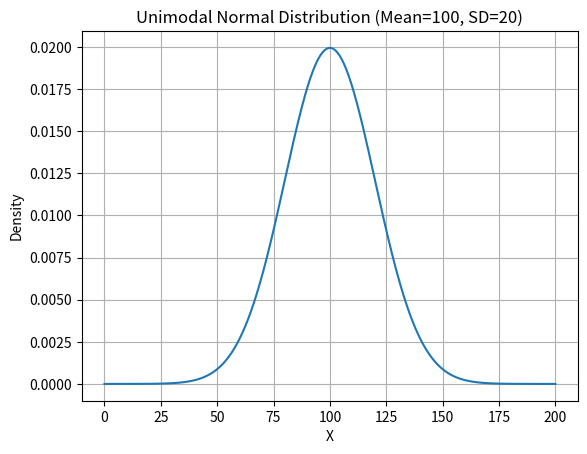
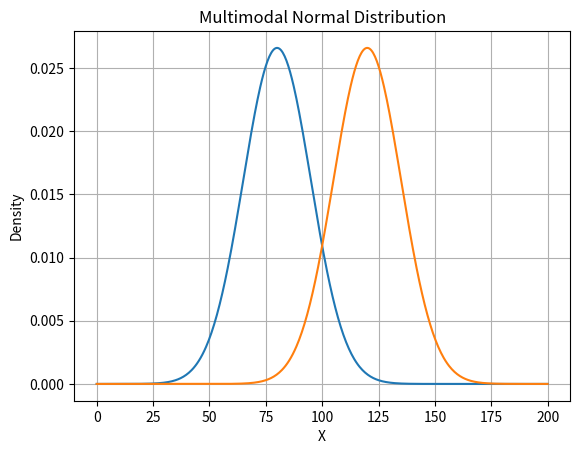
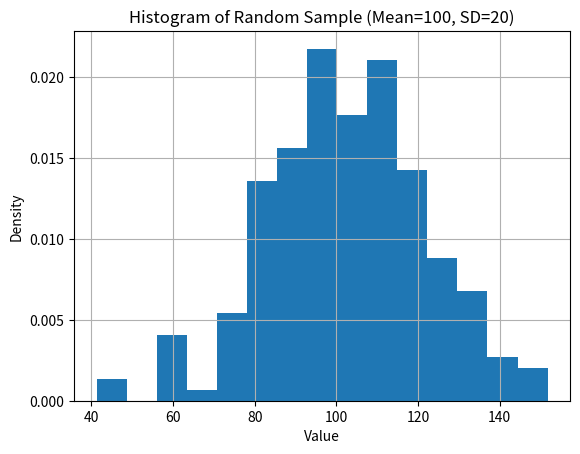
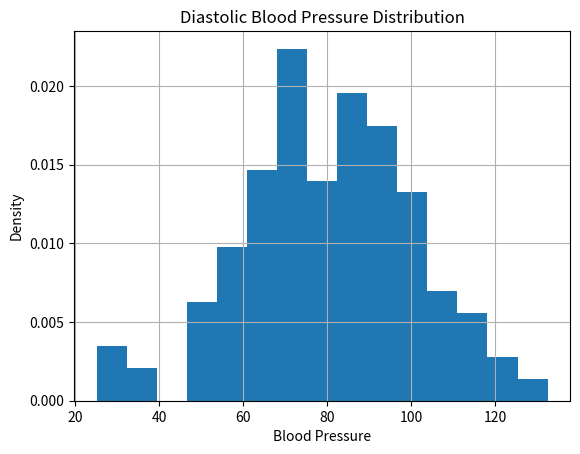

Recreate these plots in Python, in order.
import numpy as np
import matplotlib.pyplot as plt
from scipy.stats import norm

# -----------------------------
# 1. Unimodal Normal Curve
# -----------------------------
mean1 = 100
sd1 = 20

x = np.linspace(0, 200, 500)
y = norm.pdf(x, mean1, sd1)

plt.figure()
plt.plot(x, y)
plt.title("Unimodal Normal Distribution (Mean=100, SD=20)")
plt.xlabel("X")
plt.ylabel("Density")
plt.grid(True)
plt.show()


# -----------------------------
# 2. Multimodal Normal Curve
# -----------------------------
mean2 = 80
mean3 = 120
sd2 = 15

y1 = norm.pdf(x, mean2, sd2)
y2 = norm.pdf(x, mean3, sd2)

plt.figure()
plt.plot(x, y1)
plt.plot(x, y2)
plt.title("Multimodal Normal Distribution")
plt.xlabel("X")
plt.ylabel("Density")
plt.grid(True)
plt.show()


# -----------------------------
# 3. Random Sample (n = 200)
# -----------------------------
sample = np.random.normal(100, 20, 200)

plt.figure()
plt.hist(sample, bins=15, density=True)
plt.title("Histogram of Random Sample (Mean=100, SD=20)")
plt.xlabel("Value")
plt.ylabel("Density")
plt.grid(True)
plt.show()


# -----------------------------
# 4. Diastolic Blood Pressure
# -----------------------------
bp_sample = np.random.normal(80, 20, 200)

plt.figure()
plt.hist(bp_sample, bins=15, density=True)
plt.title("Diastolic Blood Pressure Distribution")
plt.xlabel("Blood Pressure")
plt.ylabel("Density")
plt.grid(True)
plt.show()
